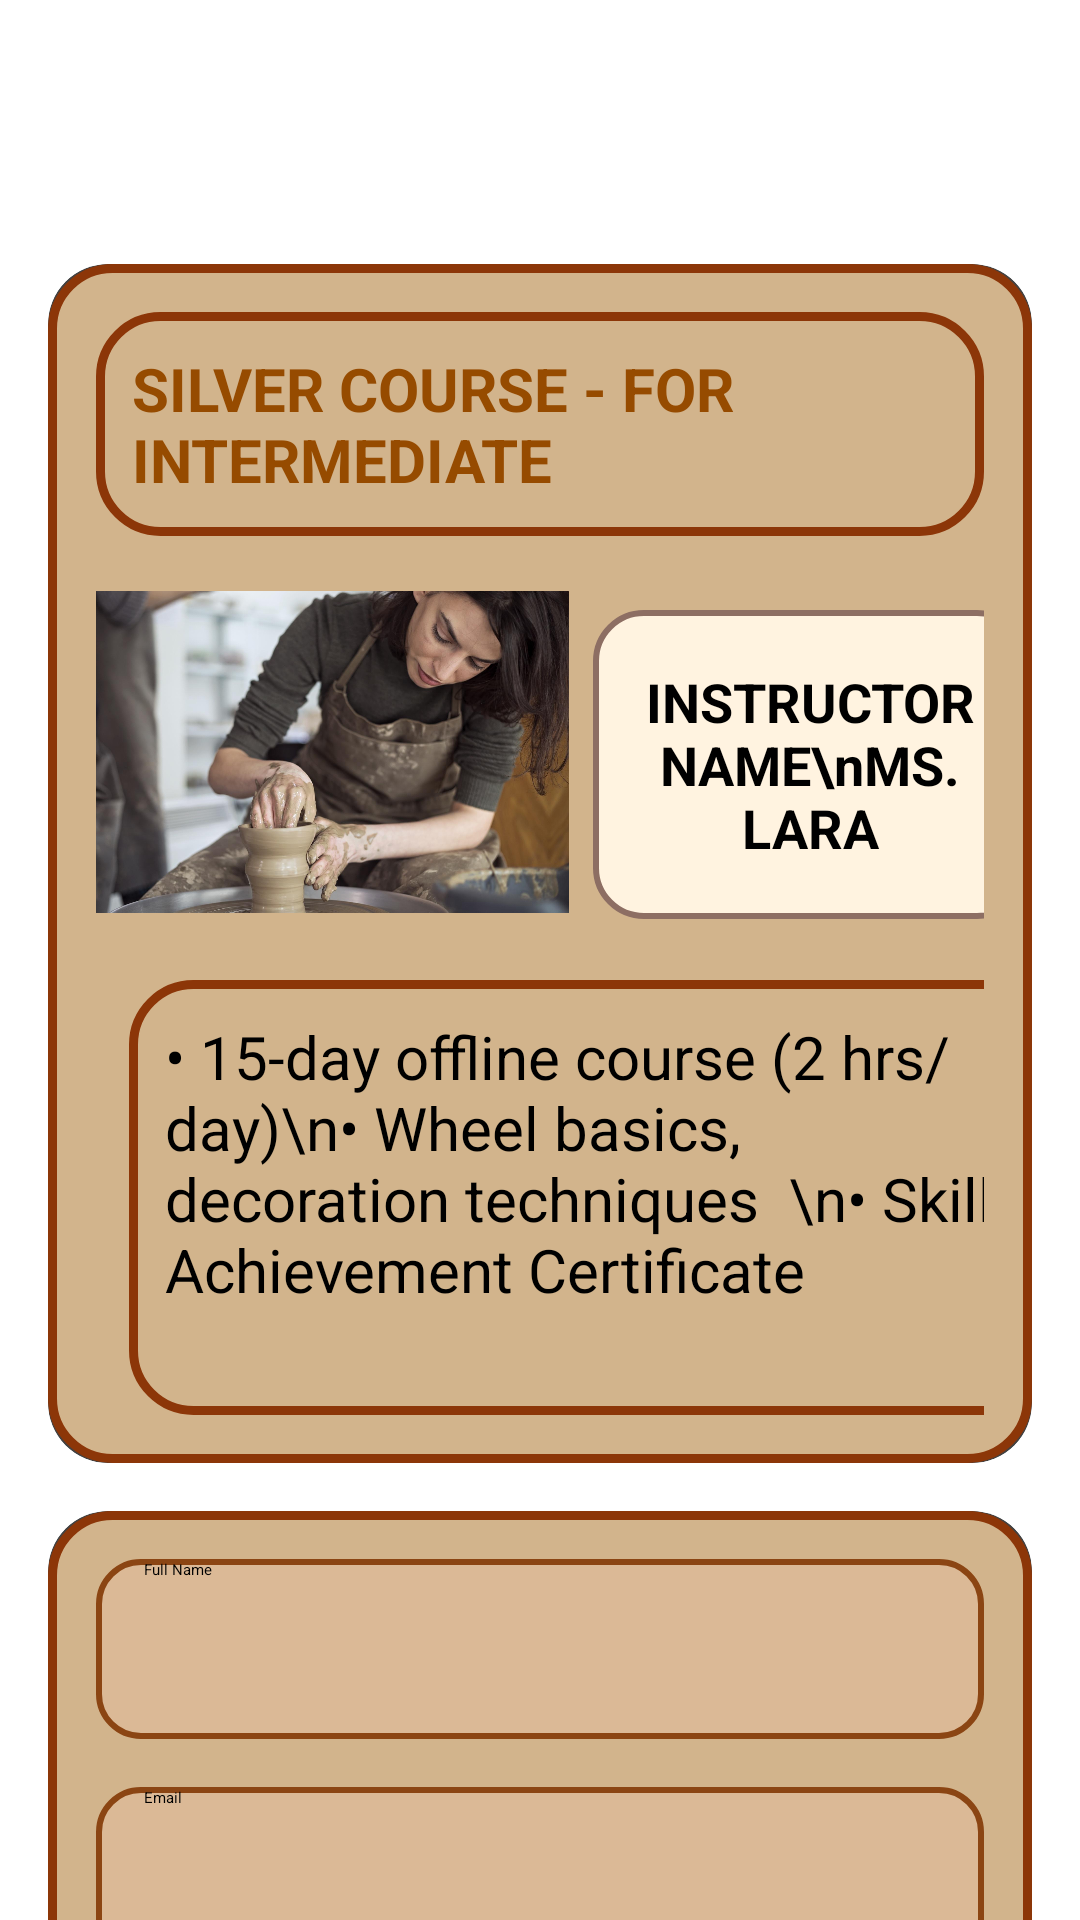

Here is an Android app screen rendered from its layout file. Give the layout XML and the strings, colors and styles it references.
<!-- AndroidManifest.xml: application theme Theme.Ceramify -->
<!-- res/layout/activity_detailed1.xml -->
<?xml version="1.0" encoding="utf-8"?>
<ScrollView xmlns:android="http://schemas.android.com/apk/res/android"
    xmlns:app="http://schemas.android.com/apk/res-auto"
    xmlns:tools="http://schemas.android.com/tools"
    android:layout_width="match_parent"
    android:layout_height="match_parent"
    android:background="@drawable/ceramify2"
    tools:context=".DetailedActivity"
    android:fillViewport="true">

    <androidx.constraintlayout.widget.ConstraintLayout
        android:id="@+id/main"
        android:layout_width="match_parent"
        android:layout_height="wrap_content"
        android:padding="16dp">

        
        <ImageView
            android:id="@+id/imageView3"
            android:layout_width="58dp"
            android:layout_height="48dp"
            android:layout_marginTop="8dp"
            android:src="@drawable/ic_launcher_foreground"
            android:contentDescription="Back"
            app:layout_constraintTop_toTopOf="parent"
            app:layout_constraintStart_toStartOf="parent" />

        
        <androidx.cardview.widget.CardView
            android:id="@+id/courseCard"
            android:layout_width="0dp"
            android:layout_height="wrap_content"
            android:layout_marginTop="16dp"
            app:cardCornerRadius="20dp"
            app:cardElevation="6dp"
            android:background="@drawable/shape"
            app:layout_constraintTop_toBottomOf="@id/imageView3"
            app:layout_constraintStart_toStartOf="parent"
            app:layout_constraintEnd_toEndOf="parent">

            <androidx.constraintlayout.widget.ConstraintLayout
                android:layout_width="match_parent"
                android:layout_height="wrap_content"
                android:padding="16dp"
                android:background="@drawable/shape">

                <TextView
                    android:id="@+id/courseTitle"
                    android:layout_width="0dp"
                    android:layout_height="wrap_content"
                    android:background="@drawable/shape"
                    android:padding="12dp"
                    android:text="SILVER COURSE - FOR INTERMEDIATE"
                    android:textColor="@color/brown"
                    android:textSize="20sp"
                    android:textStyle="bold"
                    app:layout_constraintEnd_toEndOf="parent"
                    app:layout_constraintStart_toStartOf="parent"
                    app:layout_constraintTop_toTopOf="parent" />

                <TextView
                    android:id="@+id/courseDescription"
                    android:layout_width="306dp"
                    android:layout_height="145dp"
                    android:layout_marginStart="11dp"
                    android:layout_marginTop="148dp"
                    android:background="@drawable/shape"
                    android:padding="12dp"
                    android:text="• 15-day offline course (2 hrs/day)\n• Wheel basics, decoration techniques  \n• Skill Achievement Certificate"
                    android:textColor="@color/black"
                    android:textSize="20sp"
                    app:layout_constraintStart_toStartOf="parent"
                    app:layout_constraintTop_toBottomOf="@id/courseTitle" />

                <androidx.constraintlayout.widget.ConstraintLayout
                    android:id="@+id/instructorSection"
                    android:layout_width="0dp"
                    android:layout_height="wrap_content"
                    app:layout_constraintTop_toBottomOf="@id/courseTitle"
                    app:layout_constraintStart_toStartOf="parent"
                    app:layout_constraintEnd_toEndOf="parent"
                    android:layout_marginTop="16dp">

                    
                    <ImageView
                        android:id="@+id/imageView5"
                        android:layout_width="172dp"
                        android:layout_height="112dp"
                        android:layout_marginEnd="8dp"
                        android:layout_marginBottom="8dp"
                        android:adjustViewBounds="true"
                        app:layout_constraintBottom_toBottomOf="parent"
                        app:layout_constraintEnd_toStartOf="@id/textView12"
                        app:layout_constraintStart_toStartOf="parent"
                        app:layout_constraintTop_toTopOf="parent"
                        app:layout_constraintWidth_percent="0.55"
                        app:srcCompat="@drawable/lara" />

                    
                    <TextView
                        android:id="@+id/textView12"
                        android:layout_width="145dp"
                        android:layout_height="103dp"
                        android:background="@drawable/round"
                        android:gravity="center"
                        android:padding="12dp"
                        android:text="INSTRUCTOR NAME\nMS. LARA"
                        android:textColor="@color/black"
                        android:textSize="18sp"
                        android:textStyle="bold"
                        app:layout_constraintBottom_toBottomOf="parent"
                        app:layout_constraintEnd_toEndOf="parent"
                        app:layout_constraintStart_toEndOf="@id/imageView5"
                        app:layout_constraintTop_toTopOf="parent"
                        app:layout_constraintWidth_percent="0.40" />
                </androidx.constraintlayout.widget.ConstraintLayout>

            </androidx.constraintlayout.widget.ConstraintLayout>
        </androidx.cardview.widget.CardView>

        
        <androidx.cardview.widget.CardView
            android:id="@+id/formCard"
            android:layout_width="0dp"
            android:layout_height="wrap_content"
            android:layout_marginTop="16dp"
            app:cardCornerRadius="20dp"
            app:cardElevation="4dp"
            app:layout_constraintTop_toBottomOf="@id/courseCard"
            app:layout_constraintStart_toStartOf="parent"
            app:layout_constraintEnd_toEndOf="parent">

            <androidx.constraintlayout.widget.ConstraintLayout
                android:layout_width="match_parent"
                android:layout_height="wrap_content"
                android:background="@drawable/shape"
                android:padding="16dp">

                <EditText
                    android:id="@+id/editTextText3"
                    android:layout_width="0dp"
                    android:layout_height="60dp"
                    android:hint="Full Name"
                    android:inputType="textPersonName"
                    android:background="@drawable/input_field_background"
                    android:paddingHorizontal="16dp"
                    app:layout_constraintTop_toTopOf="parent"
                    app:layout_constraintStart_toStartOf="parent"
                    app:layout_constraintEnd_toEndOf="parent" />

                <EditText
                    android:id="@+id/editTextText4"
                    android:layout_width="0dp"
                    android:layout_height="60dp"
                    android:layout_marginTop="16dp"
                    android:hint="Email"
                    android:inputType="textEmailAddress"
                    android:background="@drawable/input_field_background"
                    android:paddingHorizontal="16dp"
                    app:layout_constraintTop_toBottomOf="@id/editTextText3"
                    app:layout_constraintStart_toStartOf="parent"
                    app:layout_constraintEnd_toEndOf="parent" />

                <EditText
                    android:id="@+id/editTextPhone"
                    android:layout_width="0dp"
                    android:layout_height="60dp"
                    android:layout_marginTop="16dp"
                    android:hint="Phone"
                    android:inputType="phone"
                    android:background="@drawable/input_field_background"
                    android:paddingHorizontal="16dp"
                    app:layout_constraintTop_toBottomOf="@id/editTextText4"
                    app:layout_constraintStart_toStartOf="parent"
                    app:layout_constraintEnd_toEndOf="parent" />

                <EditText
                    android:id="@+id/editTextText8"
                    android:layout_width="0dp"
                    android:layout_height="60dp"
                    android:layout_marginTop="16dp"
                    android:hint="Address"
                    android:inputType="textPostalAddress"
                    android:background="@drawable/input_field_background"
                    android:paddingHorizontal="16dp"
                    app:layout_constraintTop_toBottomOf="@id/editTextPhone"
                    app:layout_constraintStart_toStartOf="parent"
                    app:layout_constraintEnd_toEndOf="parent" />

                <AutoCompleteTextView
                    android:id="@+id/autoCompleteTextView8"
                    android:layout_width="0dp"
                    android:layout_height="60dp"
                    android:layout_marginTop="16dp"
                    android:hint="Gender"
                    android:inputType="none"
                    android:background="@drawable/input_field_background"
                    android:paddingHorizontal="16dp"
                    app:layout_constraintTop_toBottomOf="@id/editTextText8"
                    app:layout_constraintStart_toStartOf="parent"
                    app:layout_constraintEnd_toEndOf="parent" />

                <Button
                    android:id="@+id/payButton"
                    android:layout_width="0dp"
                    android:layout_height="63dp"
                    android:layout_marginTop="16dp"
                    android:backgroundTint="#9D5B10"
                    android:text="Pay Now"
                    android:textColor="@android:color/white"
                    android:textSize="20sp"
                    android:textStyle="bold"
                    app:layout_constraintTop_toBottomOf="@id/autoCompleteTextView8"
                    app:layout_constraintStart_toStartOf="parent"
                    app:layout_constraintEnd_toEndOf="parent"
                    app:layout_constraintBottom_toBottomOf="parent" />
            </androidx.constraintlayout.widget.ConstraintLayout>
        </androidx.cardview.widget.CardView>
    </androidx.constraintlayout.widget.ConstraintLayout>
</ScrollView>
<!-- resources referenced by this layout -->
<resources>
  <color name="black">#FF000000</color>
  <color name="brown">#964B00</color>
  <!-- drawable ic_launcher_foreground (drawable) -->
  <?xml version="1.0" encoding="utf-8"?>
      <adaptive-icon xmlns:android="http://schemas.android.com/apk/res/android">
  
      </adaptive-icon>
  <!-- drawable input_field_background (drawable) -->
  <?xml version="1.0" encoding="utf-8"?>
      <shape xmlns:android="http://schemas.android.com/apk/res/android" android:shape="rectangle">
          <solid android:color="#DBB996" />
          <stroke android:width="2dp" android:color="#8B4513" />
          <corners android:radius="14dp" />
      </shape>
  <!-- drawable lara: jpg bitmap (drawable, 165606 bytes) -->
  <!-- drawable round (drawable) -->
  <?xml version="1.0" encoding="utf-8"?>
  <shape xmlns:android="http://schemas.android.com/apk/res/android"
      android:shape="rectangle">
  
      
      <solid android:color="#FFF3E0" /> 
  
      
      <stroke
          android:width="2dp"
          android:color="#8D6E63" /> 
  
      
      <corners android:radius="16dp" />
  
  </shape>
  <!-- drawable shape (drawable) -->
  <?xml version="1.0" encoding="utf-8"?>
  <shape xmlns:android="http://schemas.android.com/apk/res/android">
      <solid android:color="#D2B48C"/>
      
      <stroke android:width="3dp" android:color="#8C3608"/>
      
      <corners android:radius="20dp"/>
      
  </shape>
</resources>
